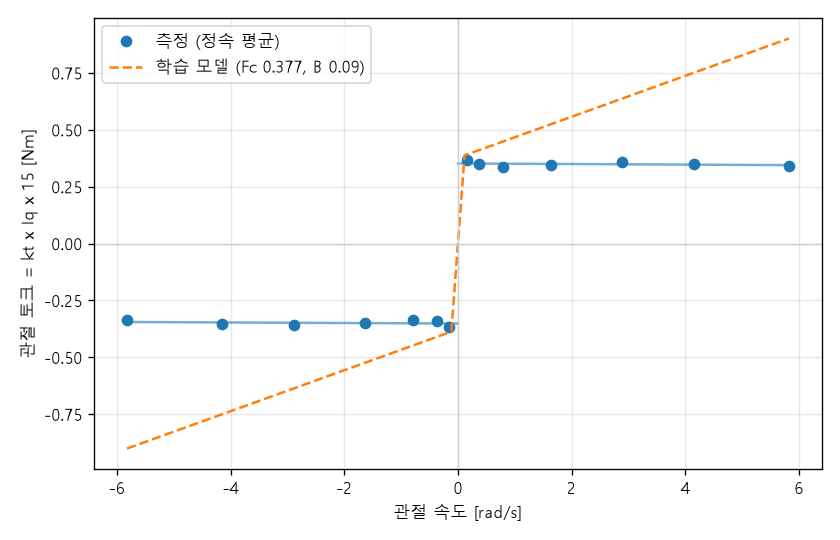

The data file committed next to this chart (first rows):
# {"id": "03", "motor": "6512", "vbus": 12.077710151672363, "kt_signed": -0.067, "current_lim": 5.0, "ramp": 10.0, "duration": 2.0}
v_cmd_turn_s, v_turn_s, w_rad_s, iq_A, iq_sd_A, tau_Nm, n, vbus_V
0.5, 0.3925, 0.1644, -0.3634, 0.2857, 0.3652, 1162, 12.06
-0.5, -0.3924, -0.1644, 0.3648, 0.2846, -0.3666, 1160, 12.03
1.0, 0.8962, 0.3754, -0.347, 0.2781, 0.3487, 1155, 12.05
-1.0, -0.8961, -0.3754, 0.3402, 0.2764, -0.3419, 1163, 12.06
2.0, 1.902, 0.7969, -0.3342, 0.2429, 0.3358, 1156, 12.06
-2.0, -1.897, -0.7947, 0.3353, 0.2482, -0.337, 1161, 12.03
4.0, 3.904, 1.635, -0.3448, 0.1835, 0.3465, 1164, 12.06
-4.0, -3.895, -1.632, 0.3466, 0.1913, -0.3483, 1157, 12.05
7.0, 6.889, 2.886, -0.3546, 0.1557, 0.3563, 1119, 12.06
-7.0, -6.894, -2.888, 0.3573, 0.1603, -0.3591, 1134, 12.05
10.0, 9.898, 4.146, -0.346, 0.2231, 0.3477, 1116, 12.05
-10.0, -9.9, -4.147, 0.3518, 0.2216, -0.3536, 1162, 12.05
14.0, 13.9, 5.822, -0.3408, 0.2531, 0.3425, 1159, 12.06
-14.0, -13.9, -5.822, 0.3358, 0.2446, -0.3374, 1118, 12.05
